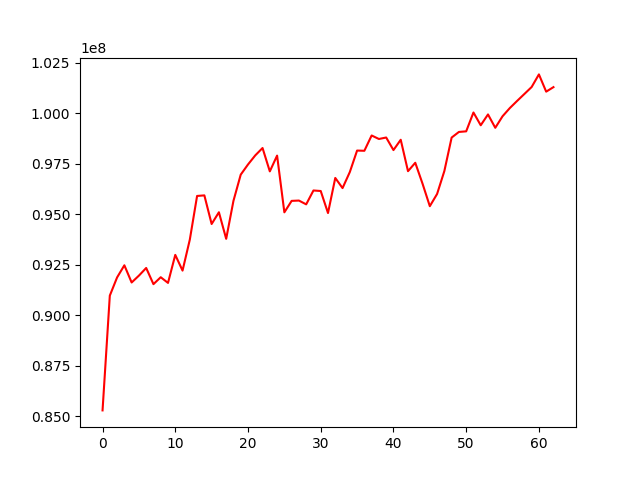

The data file committed next to this chart (first rows):
, 0
0, 85290394
1, 90971842
2, 91871046
3, 92472135
4, 91621063
5, 91960221
6, 92339004
7, 91538661
8, 91881217
9, 91600003
10, 92986065
11, 92208679
12, 93742193
13, 95903065
14, 95931508
15, 94515111
16, 95096402
17, 93781476
18, 95661289
19, 96957924
20, 97460818
21, 97911297
22, 98275496
23, 97119514
24, 97900191
25, 95092627
26, 95659431
27, 95675423
28, 95487393
29, 96174043
30, 96147908
31, 95057868
32, 96794135
33, 96292344
34, 97086232
35, 98149748
36, 98138650
37, 98895640
38, 98722514
39, 98795452
40, 98173348
41, 98684327
42, 97129646
43, 97545511
44, 96509430
45, 95396717
46, 96001558
47, 97137326
48, 98792626
49, 99070915
50, 99100785
51, 100033466
52, 99401720
53, 99937563
54, 99275940
55, 99847033
56, 100252739
57, 100605338
58, 100949239
59, 101294644
... 3 more rows
